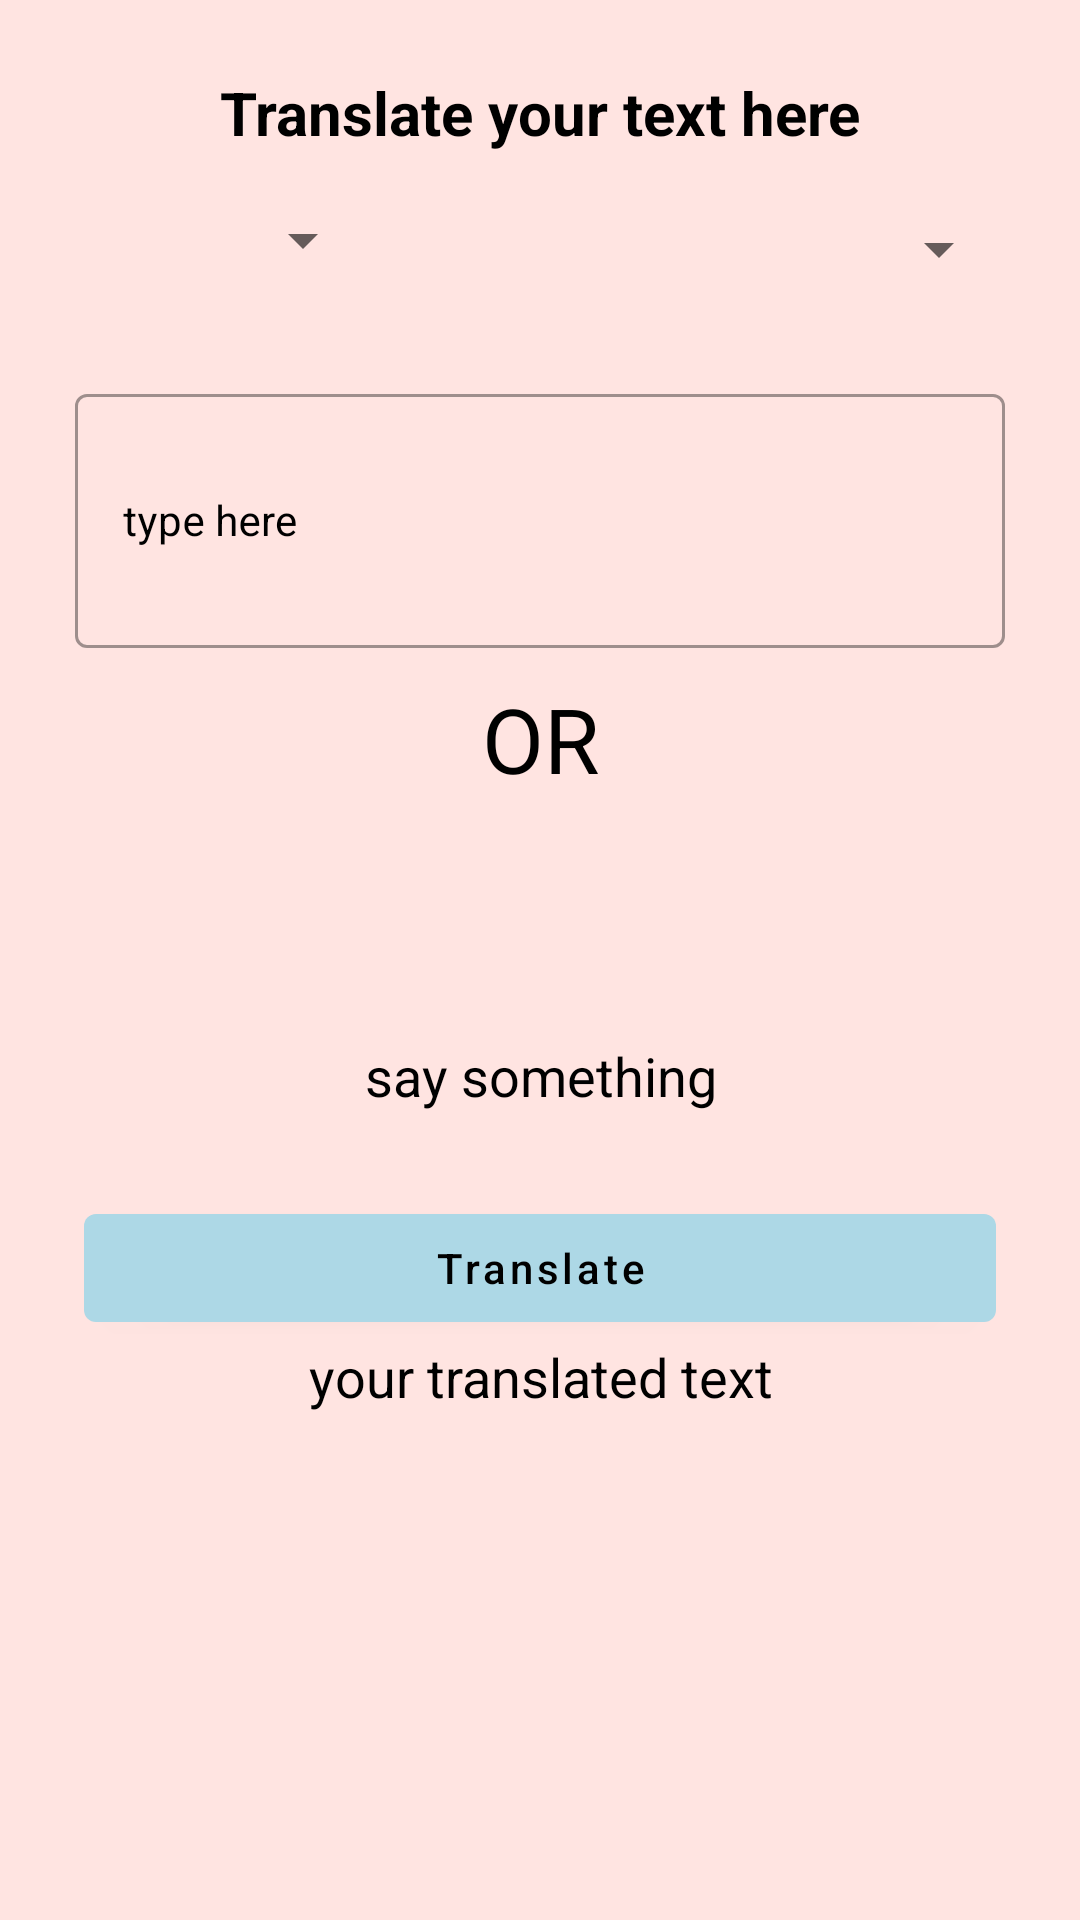

Write the Android layout XML for this screen, with the resource values it uses.
<!-- AndroidManifest.xml: application theme Theme.Transliter -->
<!-- res/layout/activity_main.xml -->
<?xml version="1.0" encoding="utf-8"?>
<LinearLayout
    xmlns:android="http://schemas.android.com/apk/res/android"
    xmlns:app="http://schemas.android.com/apk/res-auto"
    xmlns:tools="http://schemas.android.com/tools"
    android:layout_width="match_parent"
    android:orientation="vertical"
    android:background="@color/rose"
    android:layout_height="match_parent"
    style="@style/Widget.MaterialComponents.TextInputLayout.OutlinedBox"
    tools:context = ".MainActivity">


<TextView
    android:layout_width="match_parent"
    android:layout_height="wrap_content"
    android:text="Translate your text here"
    android:textAlignment="center"
    android:layout_marginTop="20dp"
    android:textSize="20sp"
    android:textColor="@color/black"
    android:gravity="center"
    android:textStyle="bold"
    android:padding="4dp"
    />

    <LinearLayout
        android:layout_width="match_parent"
        android:layout_height="wrap_content"
        android:orientation="horizontal"
        android:weightSum="3"
        android:layout_marginStart="20dp"
        android:layout_marginEnd="20dp"
        android:layout_marginTop="10dp"
        >

        <Spinner
            android:id="@+id/idFromSpinner"
            android:layout_width="8dp"
            android:layout_height="wrap_content"
            android:layout_margin="3dp"
            android:layout_weight="1"
            android:padding="3dp"
            tools:ignore="TouchTargetSizeCheck,TouchTargetSizeCheck,SpeakableTextPresentCheck" />

        <ImageView
            android:layout_width="10dp"
            android:layout_height="wrap_content"
            android:layout_weight="1"
            android:src="@drawable/ic_night_arrow"
            app:tint="@color/gray"
            android:layout_gravity="center"
            />

        <Spinner
            android:id="@+id/idToSpinner"
            android:layout_width="8dp"
            android:layout_height="wrap_content"
            android:layout_margin="3dp"
            android:layout_weight="1"
            android:contentDescription="Transliter"
            android:gravity="center"
            android:padding="15dp"
            tools:ignore="TouchTargetSizeCheck" />
    </LinearLayout>




    <com.google.android.material.textfield.TextInputLayout
        android:layout_width="match_parent"
        android:layout_height="100dp"
    android:layout_marginStart="20dp"
    android:layout_marginEnd="20dp"
    android:layout_marginTop="20dp"
    style="@style/Widget.MaterialComponents.TextInputLayout.OutlinedBox"
    android:hint="type here"
    android:padding="5dp"
    android:textColorHint="@color/black"
    app:hintTextColor="@color/black">

    <com.google.android.material.textfield.TextInputEditText
        android:id="@+id/idEdtSource"
        android:layout_width="match_parent"
        android:layout_height="match_parent"
        android:ems="18"
    android:importantForAutofill="no"
    android:inputType="textImeMultiLine|textMultiLine"
        android:textColor="@color/black"
    android:textColorHint="@color/black"
    android:textSize="14sp" />
    </com.google.android.material.textfield.TextInputLayout>

    <TextView
        android:layout_width="match_parent"
        android:layout_height="wrap_content"
        android:text="OR"
        android:textAllCaps="true"
        android:textColor="@color/black"
        android:textSize="30sp"
        android:textAlignment="center"
        android:layout_gravity="center"
        android:layout_marginTop="5dp"
        />

    <ImageView
        android:id="@+id/idIVMic"
        android:layout_width="63dp"
        android:layout_height="62dp"
        android:layout_gravity="center"
        android:layout_marginTop="18dp"
        android:src="@drawable/ic_mic"
        app:tint="@color/purple_200"


        />

    <TextView
            android:layout_width="match_parent"
            android:layout_height="wrap_content"
            android:text="say something"
            android:textAlignment="center"
            android:textColor="@color/black"
            android:textSize="18dp"
            android:layout_gravity="center"/>

    <com.google.android.material.button.MaterialButton
        android:id="@+id/idBtnTranslate"
        android:layout_width="match_parent"
        android:layout_height="wrap_content"
        android:layout_marginStart="28dp"
        android:layout_marginEnd="28dp"
        android:layout_marginTop="28dp"
        android:text="Translate"
        android:textColor="@color/black"
        android:textAllCaps="false"/>

        <TextView
            android:layout_width="match_parent"
            android:layout_height="wrap_content"
            android:text="your translated text"
            android:id="@+id/idTVTranslatedTV"
            android:textAlignment="center"
            android:textAllCaps="false"
            android:layout_gravity="center"
            android:textColor="@color/black"
            android:textSize="18dp" />


    </LinearLayout>
<!-- resources referenced by this layout -->
<resources>
  <color name="black">#FF000000</color>
  <color name="gray"> #2F4F4F</color>
  <color name="purple_200">#FFBB86FC</color>
  <color name="rose">#FFE4E1</color>
  <style name="Theme.Transliter" parent="Theme.MaterialComponents.DayNight.DarkActionBar">
          
          <item name="colorPrimary">@color/blue</item>
          <item name="colorPrimaryVariant">@color/purple_200</item>
          <item name="colorOnPrimary">@color/white</item>
          
          <item name="colorSecondary">@color/black</item>
          <item name="colorSecondaryVariant">@color/rose</item>
          <item name="colorOnSecondary">@color/black</item>
          
          <item name="android:statusBarColor" tools:targetApi="l">?attr/colorPrimaryVariant</item>
          
      </style>
  <color name="blue">#ADD8E6</color>
  <color name="white">#FFFFFFFF</color>
</resources>
